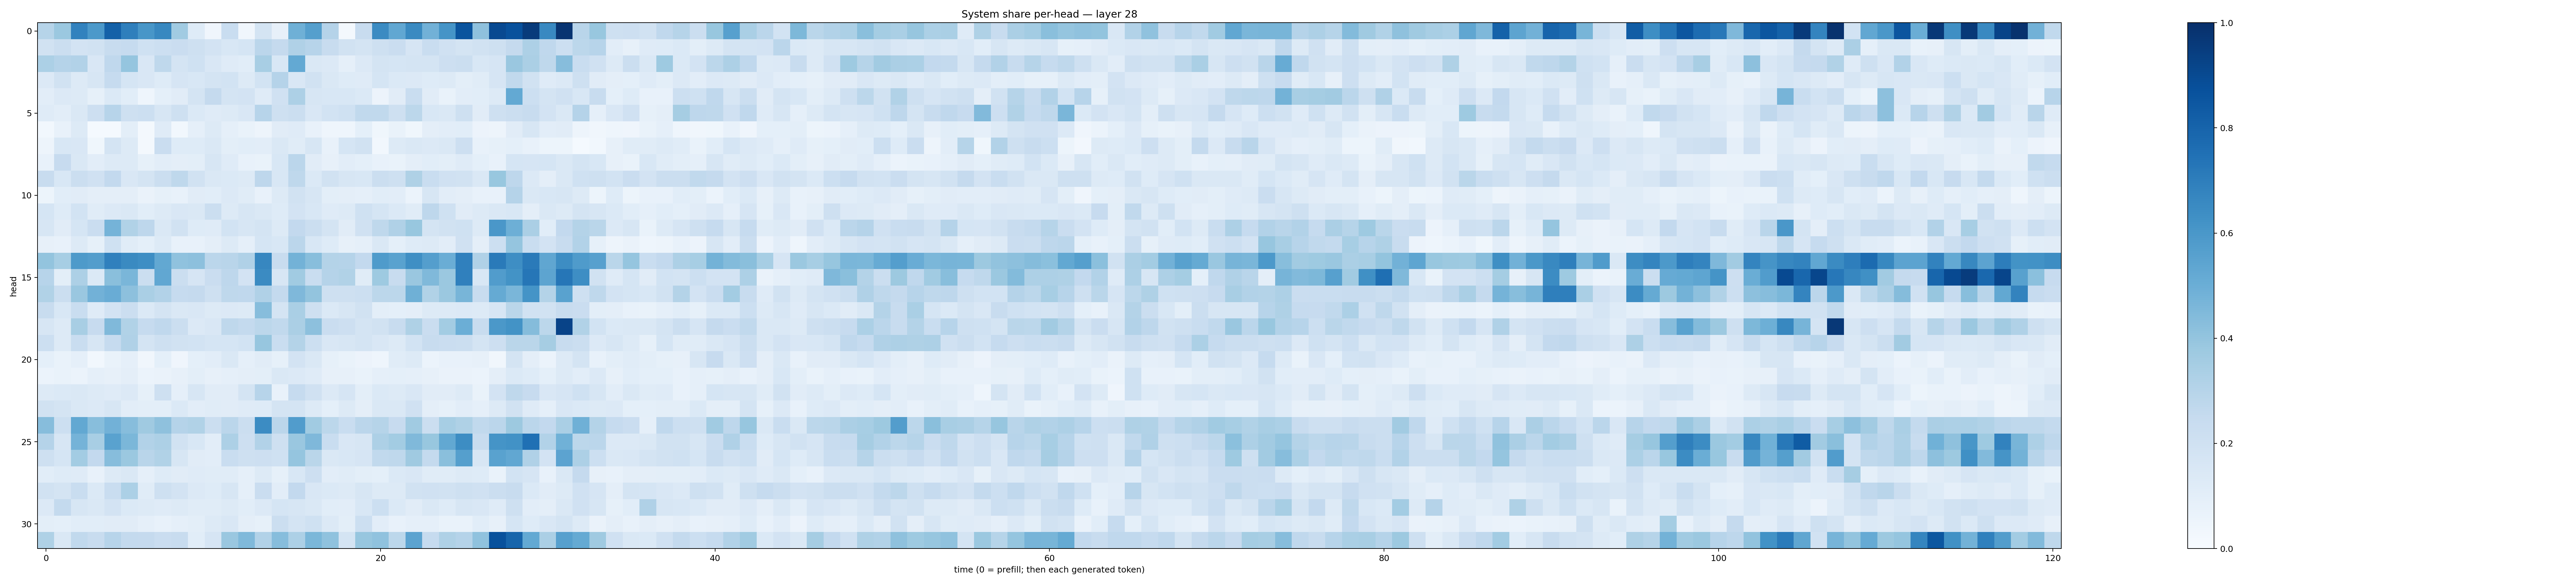

The data file committed next to this chart (first rows):
0.29859442, 0.3812319, 0.67992336, 0.5910053, 0.81015515, 0.6948675, 0.6036438, 0.66401124, 0.36409548, 0.123296686, 0.042318545, 0.23363295, 0.035051182, 0.17810468, 0.08170571, 0.49029502, 0.56631327, 0.3027139, 0.021102248, 0.2350027, 0.6506325, 0.5296557, 0.6527473, 0.48287025
0.1906, 0.2241, 0.1829, 0.1893, 0.2374, 0.2475, 0.1997, 0.2165, 0.2269, 0.2053, 0.1797, 0.1553, 0.1714, 0.2818, 0.2518, 0.3193, 0.2935, 0.2394, 0.1932, 0.1732, 0.2055, 0.2292, 0.166, 0.2313
0.3293, 0.302, 0.3124, 0.1505, 0.2676, 0.3953, 0.1496, 0.2707, 0.172, 0.201, 0.1511, 0.1174, 0.1063, 0.343, 0.1547, 0.5208, 0.1425, 0.1334, 0.08962, 0.1365, 0.1745, 0.1687, 0.1779, 0.1742
0.1355, 0.1878, 0.1273, 0.164, 0.2472, 0.1708, 0.1486, 0.122, 0.165, 0.1541, 0.175, 0.1854, 0.1317, 0.1851, 0.302, 0.1492, 0.189, 0.1453, 0.1246, 0.1207, 0.1698, 0.1401, 0.1349, 0.1237
0.1046, 0.1365, 0.1256, 0.08295, 0.1397, 0.1072, 0.04429, 0.09222, 0.1118, 0.1774, 0.2532, 0.1745, 0.1828, 0.1199, 0.1972, 0.3256, 0.1607, 0.1537, 0.1538, 0.1402, 0.05573, 0.1119, 0.2329, 0.1099
0.1177, 0.1036, 0.1455, 0.2127, 0.2965, 0.2031, 0.2171, 0.159, 0.2077, 0.1399, 0.1189, 0.1326, 0.1497, 0.2942, 0.2096, 0.2194, 0.1518, 0.1869, 0.2007, 0.2644, 0.264, 0.2088, 0.2778, 0.1557
0.03095, 0.07722, 0.1299, 0.01477, 0.01399, 0.1004, 0.02103, 0.1198, 0.02945, 0.08842, 0.1325, 0.08929, 0.06834, 0.04997, 0.1104, 0.1188, 0.07551, 0.04613, 0.04374, 0.09066, 0.03854, 0.06741, 0.03692, 0.09621
0.04845, 0.1553, 0.1488, 0.03523, 0.1757, 0.1309, 0.01817, 0.2292, 0.1246, 0.1223, 0.1419, 0.1002, 0.1071, 0.1037, 0.1431, 0.1144, 0.1618, 0.07101, 0.1698, 0.1918, 0.0311, 0.1288, 0.1423, 0.1364
0.0748, 0.2442, 0.1415, 0.1024, 0.1261, 0.1319, 0.08568, 0.1023, 0.09512, 0.1003, 0.1569, 0.1211, 0.07707, 0.06799, 0.1557, 0.283, 0.1108, 0.07873, 0.1031, 0.09245, 0.07524, 0.06837, 0.09461, 0.1082
0.2407, 0.1562, 0.2218, 0.1986, 0.2581, 0.15, 0.1721, 0.2222, 0.2718, 0.1914, 0.1438, 0.1383, 0.1296, 0.2737, 0.1547, 0.2734, 0.1389, 0.1932, 0.1631, 0.1533, 0.2247, 0.2077, 0.3216, 0.2312
0.05465, 0.1059, 0.1116, 0.09535, 0.09389, 0.09689, 0.06576, 0.08286, 0.07675, 0.1104, 0.1073, 0.1329, 0.1167, 0.07277, 0.1271, 0.1909, 0.1631, 0.09863, 0.09675, 0.08787, 0.1057, 0.1034, 0.06075, 0.1619
0.1708, 0.1215, 0.1847, 0.1162, 0.1367, 0.1445, 0.1076, 0.1319, 0.1497, 0.1443, 0.2237, 0.1328, 0.1572, 0.1407, 0.1237, 0.1835, 0.1554, 0.1181, 0.1272, 0.2027, 0.1682, 0.1379, 0.1171, 0.277
0.1592, 0.1129, 0.1715, 0.2282, 0.4764, 0.3153, 0.2771, 0.1443, 0.1909, 0.1212, 0.1198, 0.1851, 0.1602, 0.1733, 0.1307, 0.2598, 0.2259, 0.1777, 0.1131, 0.1973, 0.2733, 0.3168, 0.39, 0.1776
0.08189, 0.07637, 0.1317, 0.08301, 0.1993, 0.1167, 0.09157, 0.1292, 0.07344, 0.0764, 0.09682, 0.1298, 0.08757, 0.1704, 0.1559, 0.2824, 0.1555, 0.1224, 0.08133, 0.08946, 0.1438, 0.09285, 0.1242, 0.1322
0.4013, 0.3458, 0.5883, 0.5708, 0.6912, 0.6555, 0.6368, 0.5241, 0.4089, 0.4155, 0.2833, 0.2923, 0.3166, 0.6653, 0.2362, 0.478, 0.4289, 0.3061, 0.3041, 0.2603, 0.583, 0.552, 0.6332, 0.5689
0.2948, 0.09905, 0.3257, 0.1395, 0.424, 0.4625, 0.222, 0.529, 0.2254, 0.1641, 0.2302, 0.2748, 0.1836, 0.6485, 0.1584, 0.3641, 0.2314, 0.3045, 0.3163, 0.1147, 0.3725, 0.2407, 0.3865, 0.4465
0.3146, 0.2259, 0.3859, 0.4833, 0.5071, 0.4178, 0.3397, 0.312, 0.2468, 0.2515, 0.2106, 0.2702, 0.2686, 0.3176, 0.2553, 0.4522, 0.3989, 0.2076, 0.2041, 0.217, 0.2796, 0.2792, 0.4922, 0.3131
0.2358, 0.1537, 0.2325, 0.1172, 0.1811, 0.2248, 0.1372, 0.1723, 0.1428, 0.1515, 0.1273, 0.136, 0.1322, 0.4299, 0.1796, 0.337, 0.2034, 0.1383, 0.1591, 0.191, 0.09839, 0.09275, 0.09401, 0.1297
0.1593, 0.1304, 0.3436, 0.2437, 0.4467, 0.3132, 0.2461, 0.2679, 0.2211, 0.1358, 0.1499, 0.2711, 0.2554, 0.2775, 0.2624, 0.3346, 0.4152, 0.2277, 0.2124, 0.1736, 0.193, 0.2359, 0.3205, 0.2267
0.2166, 0.1273, 0.2319, 0.1628, 0.2464, 0.3175, 0.1785, 0.2072, 0.1932, 0.1843, 0.1718, 0.1686, 0.1839, 0.3906, 0.2335, 0.308, 0.2182, 0.1491, 0.1588, 0.1754, 0.1495, 0.1306, 0.1873, 0.2392
0.09003, 0.06812, 0.08819, 0.03071, 0.06913, 0.08785, 0.0329, 0.09206, 0.04211, 0.0933, 0.1028, 0.1468, 0.08645, 0.1121, 0.08484, 0.1816, 0.1439, 0.08449, 0.06865, 0.05532, 0.04459, 0.1137, 0.131, 0.06249
0.05949, 0.06717, 0.05874, 0.08973, 0.08018, 0.09576, 0.06028, 0.06457, 0.07896, 0.1014, 0.08105, 0.08734, 0.09643, 0.1001, 0.1477, 0.1331, 0.1198, 0.07997, 0.07978, 0.067, 0.08644, 0.09241, 0.08836, 0.07818
0.1325, 0.1368, 0.1441, 0.1273, 0.1195, 0.1352, 0.08285, 0.2054, 0.08714, 0.1598, 0.1124, 0.1125, 0.1738, 0.2944, 0.07153, 0.2466, 0.197, 0.1348, 0.1657, 0.1014, 0.137, 0.1296, 0.1504, 0.1129
0.1926, 0.1746, 0.148, 0.1351, 0.16, 0.1046, 0.101, 0.09978, 0.1393, 0.1019, 0.1147, 0.113, 0.1206, 0.1246, 0.1779, 0.1772, 0.1273, 0.09317, 0.1251, 0.09381, 0.1471, 0.1439, 0.1963, 0.09619
0.4332, 0.215, 0.5262, 0.4283, 0.4832, 0.4302, 0.3674, 0.4126, 0.302, 0.3158, 0.2204, 0.2827, 0.2211, 0.6458, 0.2815, 0.5777, 0.364, 0.2776, 0.234, 0.2847, 0.2991, 0.244, 0.3667, 0.2242
0.3017, 0.1608, 0.474, 0.3433, 0.5544, 0.4602, 0.3095, 0.328, 0.1931, 0.1527, 0.1029, 0.3248, 0.2116, 0.3088, 0.207, 0.3853, 0.4506, 0.2341, 0.1514, 0.1579, 0.3243, 0.3582, 0.4455, 0.3905
0.2103, 0.1708, 0.3564, 0.2602, 0.4326, 0.38, 0.2919, 0.3159, 0.1616, 0.1095, 0.1032, 0.2315, 0.2032, 0.213, 0.2009, 0.3947, 0.2859, 0.1435, 0.1547, 0.1674, 0.2634, 0.2696, 0.3697, 0.254
0.1069, 0.1239, 0.1205, 0.07377, 0.1326, 0.1435, 0.08833, 0.1228, 0.1097, 0.1182, 0.1158, 0.1143, 0.08876, 0.1294, 0.08495, 0.1537, 0.2116, 0.1037, 0.1144, 0.09925, 0.09015, 0.1374, 0.1521, 0.1161
0.1882, 0.1743, 0.2318, 0.1367, 0.2309, 0.3317, 0.1168, 0.2104, 0.1806, 0.1348, 0.1243, 0.1622, 0.08743, 0.2267, 0.1034, 0.2605, 0.1513, 0.1389, 0.1269, 0.1634, 0.1301, 0.1262, 0.1919, 0.1971
0.1367, 0.2554, 0.1637, 0.1479, 0.1832, 0.1387, 0.1276, 0.1182, 0.1314, 0.1164, 0.1155, 0.1257, 0.1065, 0.1331, 0.1719, 0.1614, 0.1442, 0.1079, 0.1048, 0.1535, 0.2151, 0.1376, 0.1107, 0.1483
0.09877, 0.09001, 0.1091, 0.1089, 0.1107, 0.1095, 0.08863, 0.07496, 0.0893, 0.09932, 0.1261, 0.1484, 0.09414, 0.08466, 0.2208, 0.178, 0.2017, 0.1344, 0.09904, 0.2169, 0.1039, 0.0761, 0.08677, 0.08958
0.3205, 0.1442, 0.2638, 0.2362, 0.2954, 0.2562, 0.2518, 0.2267, 0.2421, 0.1083, 0.167, 0.383, 0.4459, 0.3095, 0.4309, 0.3275, 0.4587, 0.4099, 0.172, 0.3916, 0.41, 0.2806, 0.5461, 0.2489
